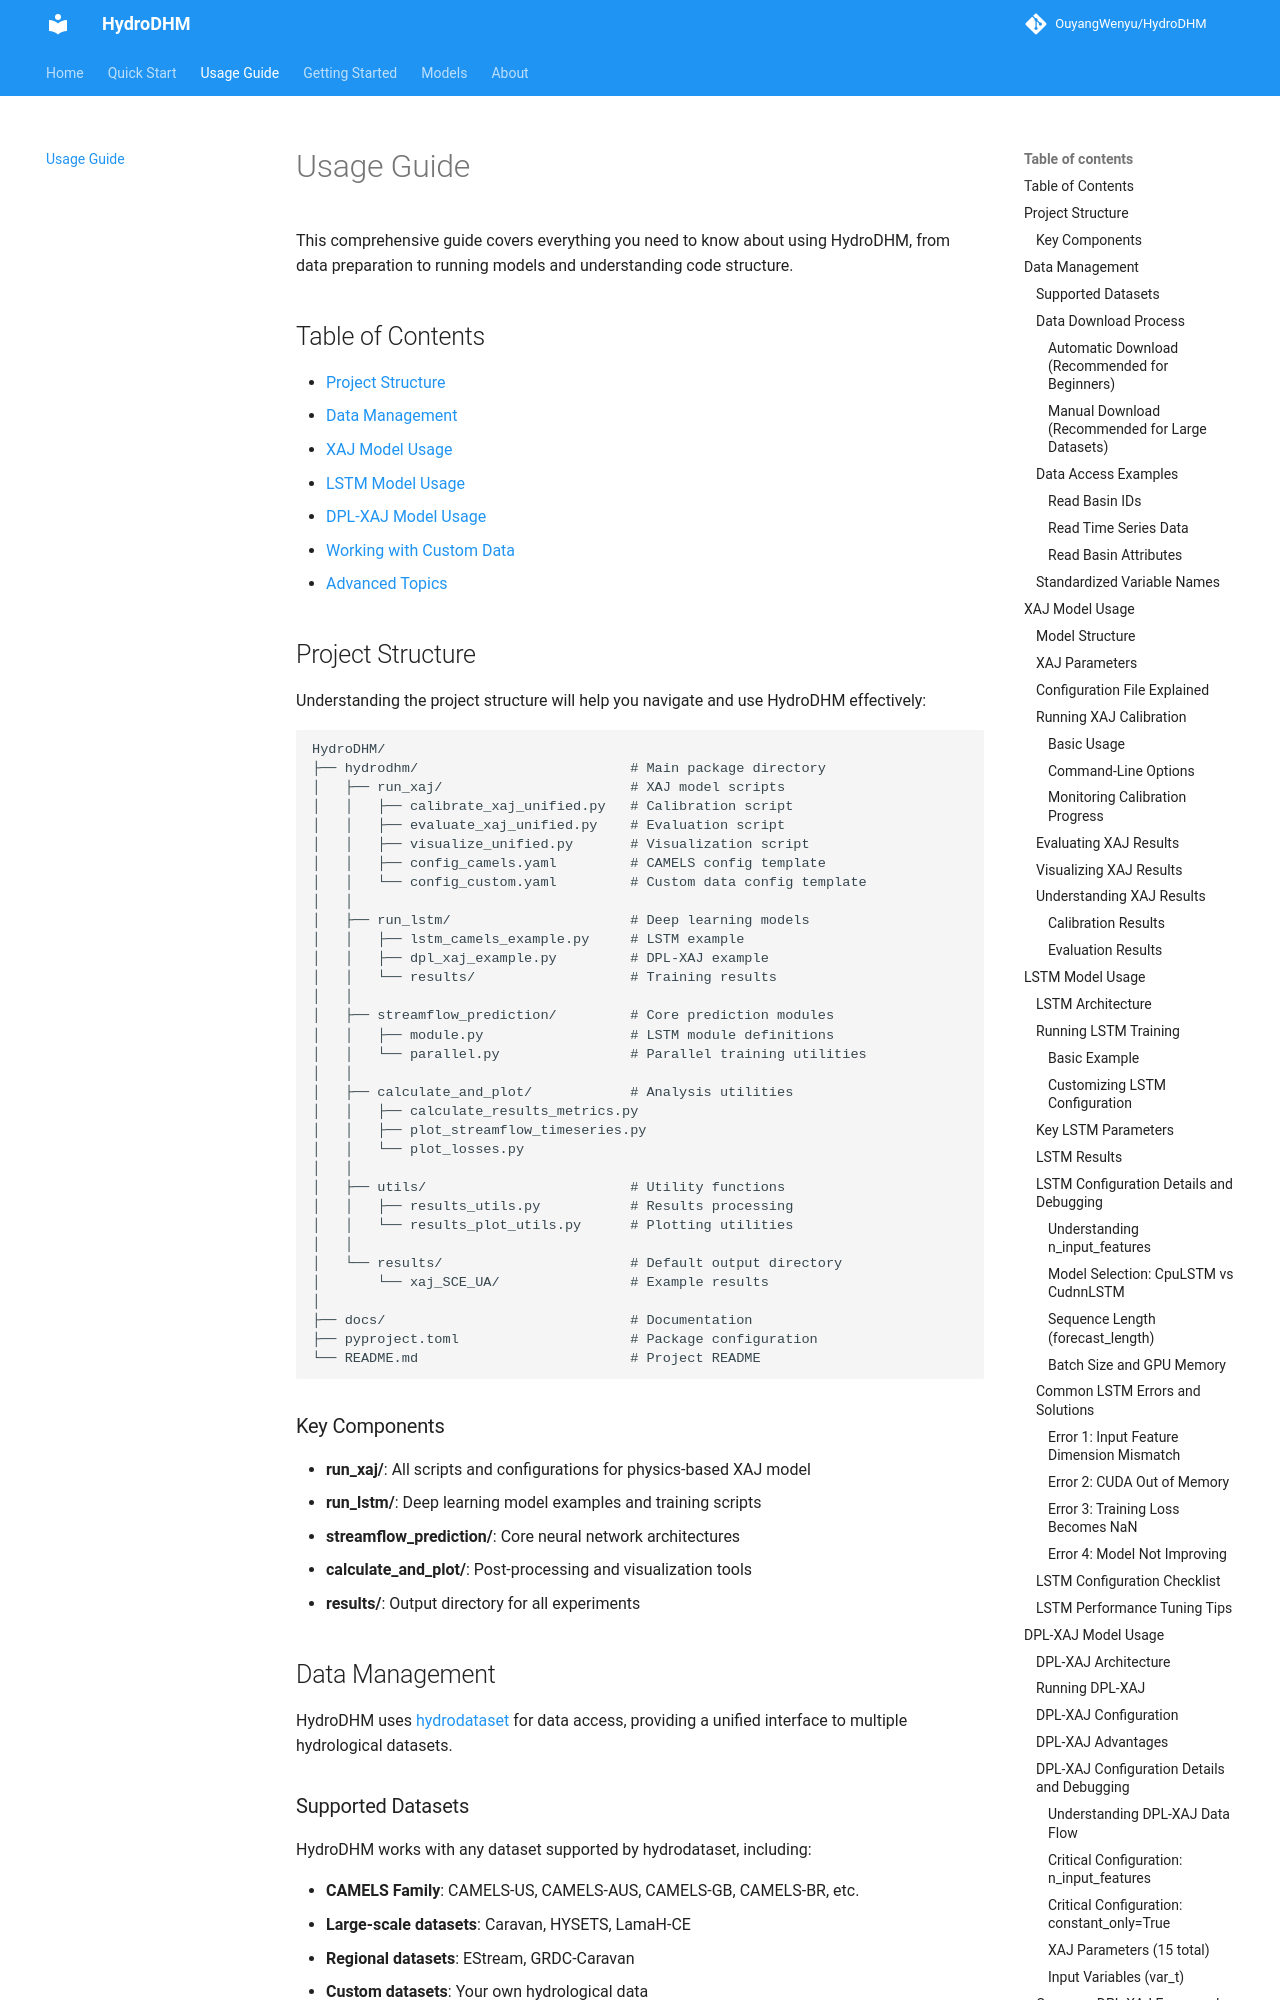

repository: OuyangWenyu/HydroDHM · page: usage/index.html · generator: mkdocs

# Usage Guide

This comprehensive guide covers everything you need to know about using HydroDHM, from data preparation to running models and understanding code structure.

## Table of Contents

- [Project Structure](#project-structure)
- [Data Management](#data-management)
- [XAJ Model Usage](#xaj-model-usage)
- [LSTM Model Usage](#lstm-model-usage)
- [DPL-XAJ Model Usage](#dpl-xaj-model-usage)
- [Working with Custom Data](#working-with-custom-data)
- [Advanced Topics](#advanced-topics)

## Project Structure

Understanding the project structure will help you navigate and use HydroDHM effectively:

```
HydroDHM/
├── hydrodhm/                          # Main package directory
│   ├── run_xaj/                       # XAJ model scripts
│   │   ├── calibrate_xaj_unified.py   # Calibration script
│   │   ├── evaluate_xaj_unified.py    # Evaluation script
│   │   ├── visualize_unified.py       # Visualization script
│   │   ├── config_camels.yaml         # CAMELS config template
│   │   └── config_custom.yaml         # Custom data config template
│   │
│   ├── run_lstm/                      # Deep learning models
│   │   ├── lstm_camels_example.py     # LSTM example
│   │   ├── dpl_xaj_example.py         # DPL-XAJ example
│   │   └── results/                   # Training results
│   │
│   ├── streamflow_prediction/         # Core prediction modules
│   │   ├── module.py                  # LSTM module definitions
│   │   └── parallel.py                # Parallel training utilities
│   │
│   ├── calculate_and_plot/            # Analysis utilities
│   │   ├── calculate_results_metrics.py
│   │   ├── plot_streamflow_timeseries.py
│   │   └── plot_losses.py
│   │
│   ├── utils/                         # Utility functions
│   │   ├── results_utils.py           # Results processing
│   │   └── results_plot_utils.py      # Plotting utilities
│   │
│   └── results/                       # Default output directory
│       └── xaj_SCE_UA/                # Example results
│
├── docs/                              # Documentation
├── pyproject.toml                     # Package configuration
└── README.md                          # Project README
```
